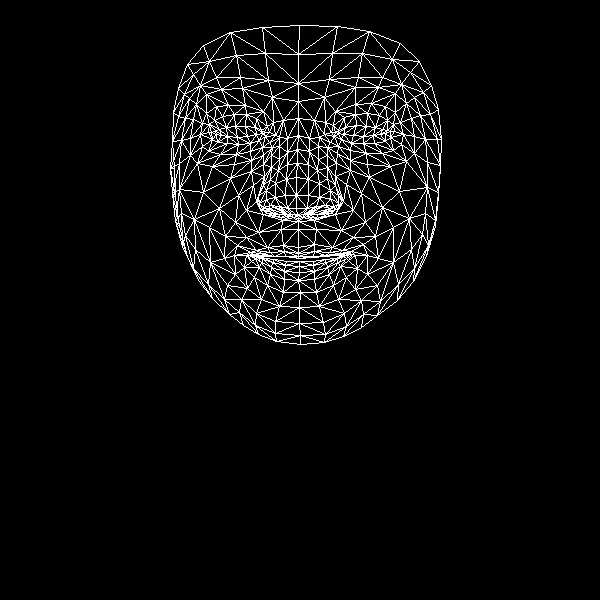

The data file committed next to this chart (first rows):
, x, y
0, 298, 247
1, 296, 208
2, 298, 221
3, 287, 164
4, 296, 195
5, 296, 177
6, 298, 135
7, 216, 134
8, 298, 101
9, 298, 83
10, 299, 25
11, 298, 253
12, 298, 256
13, 299, 258
14, 299, 261
15, 299, 266
16, 299, 272
17, 298, 280
18, 300, 292
19, 297, 215
20, 286, 214
21, 178, 88
22, 250, 143
23, 238, 144
24, 227, 143
25, 212, 139
26, 259, 140
27, 234, 114
28, 246, 114
29, 222, 116
30, 214, 120
31, 202, 146
32, 256, 313
33, 211, 132
34, 172, 141
35, 190, 138
36, 238, 195
37, 283, 245
38, 285, 256
39, 267, 247
40, 256, 250
41, 274, 256
42, 264, 256
43, 244, 267
44, 287, 208
45, 285, 195
46, 196, 104
47, 263, 164
48, 259, 203
49, 258, 195
50, 203, 192
51, 286, 179
52, 221, 89
53, 206, 94
54, 187, 64
55, 272, 97
56, 256, 118
57, 234, 255
58, 187, 256
59, 268, 210
... 408 more rows
